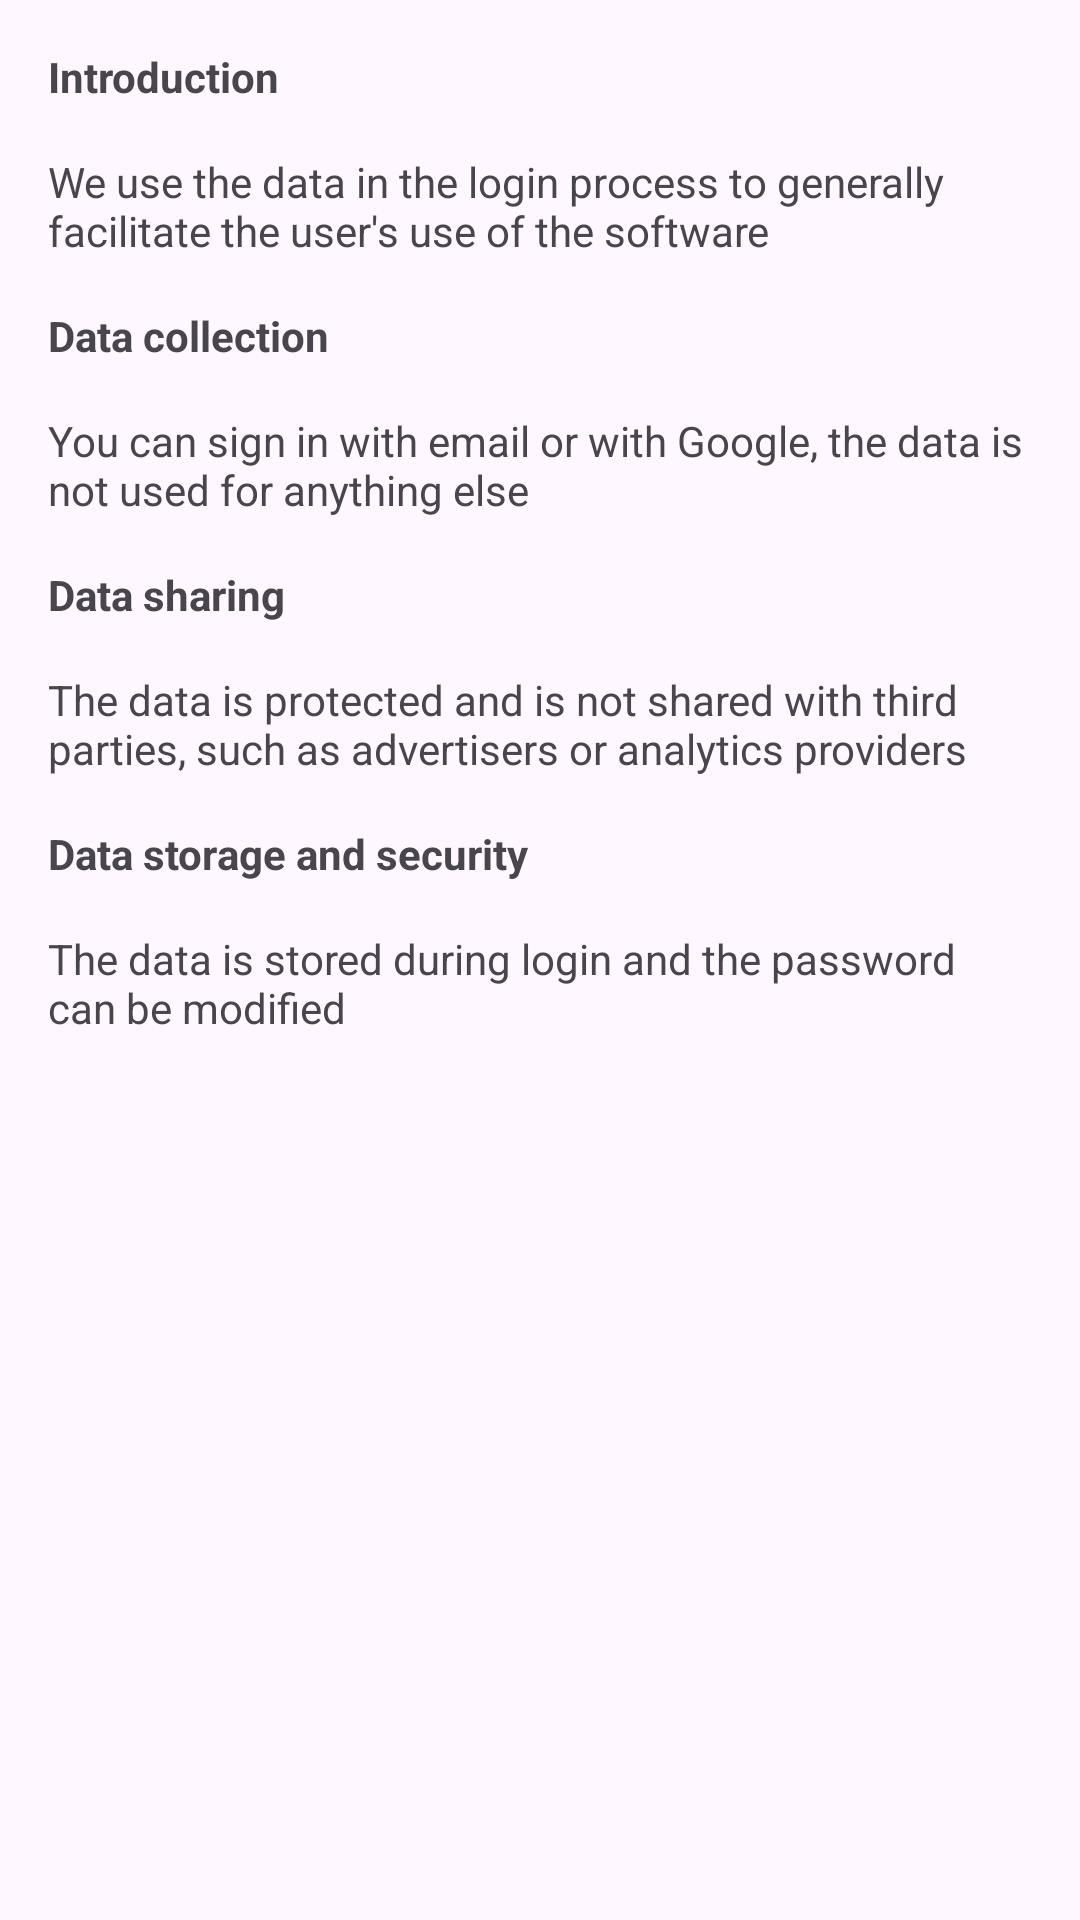

Android layout source for this screen:
<!-- AndroidManifest.xml: application theme Theme.WeNews -->
<!-- res/layout/fragment_privacy_policy.xml -->
<?xml version="1.0" encoding="utf-8"?>
<layout xmlns:android="http://schemas.android.com/apk/res/android"
    xmlns:app="http://schemas.android.com/apk/res-auto"
    xmlns:tools="http://schemas.android.com/tools">

    <data></data>

    <ScrollView
        android:layout_width="match_parent"
        android:layout_height="match_parent"
        tools:context=".ui.details.DetailsFragment">

        <androidx.constraintlayout.widget.ConstraintLayout
            android:layout_width="match_parent"
            android:layout_height="wrap_content">

            <TextView
                android:id="@+id/text2"
                android:layout_width="match_parent"
                android:layout_height="match_parent"
                android:layout_margin="@dimen/margin_medium"
                android:text="@string/Introduction"
                android:textSize="@dimen/text_large"
                android:textStyle="bold"
                app:layout_constraintEnd_toEndOf="parent"
                app:layout_constraintTop_toTopOf="parent" />

            <TextView
                android:id="@+id/text3"
                android:layout_width="match_parent"
                android:layout_height="match_parent"
                android:layout_margin="@dimen/margin_medium"
                android:text="@string/str_1"
                android:textSize="@dimen/text_large"
                app:layout_constraintEnd_toEndOf="parent"
                app:layout_constraintTop_toBottomOf="@+id/text2" />

            <TextView
                android:id="@+id/text4"
                android:layout_width="match_parent"
                android:layout_height="match_parent"
                android:layout_margin="@dimen/margin_medium"
                android:text="@string/Data_collection"
                android:textSize="@dimen/text_large"
                android:textStyle="bold"
                app:layout_constraintEnd_toEndOf="parent"
                app:layout_constraintTop_toBottomOf="@+id/text3" />

            <TextView
                android:id="@+id/text5"
                android:layout_width="match_parent"
                android:layout_height="match_parent"
                android:layout_margin="@dimen/margin_medium"
                android:text="@string/str_2"
                android:textSize="@dimen/text_large"
                app:layout_constraintEnd_toEndOf="parent"
                app:layout_constraintTop_toBottomOf="@+id/text4" />

            <TextView
                android:id="@+id/text6"
                android:layout_width="match_parent"
                android:layout_height="match_parent"
                android:layout_margin="@dimen/margin_medium"
                android:text="@string/Data_sharing"
                android:textSize="@dimen/text_large"
                android:textStyle="bold"
                app:layout_constraintEnd_toEndOf="parent"
                app:layout_constraintTop_toBottomOf="@+id/text5" />

            <TextView
                android:id="@+id/text7"
                android:layout_width="match_parent"
                android:layout_height="match_parent"
                android:layout_margin="@dimen/margin_medium"
                android:text="@string/str_3"
                android:textSize="@dimen/text_large"
                app:layout_constraintEnd_toEndOf="parent"
                app:layout_constraintTop_toBottomOf="@+id/text6" />

            <TextView
                android:id="@+id/text8"
                android:layout_width="match_parent"
                android:layout_height="match_parent"
                android:layout_margin="@dimen/margin_medium"
                android:text="@string/Data_storage_and_security"
                android:textSize="@dimen/text_large"
                android:textStyle="bold"
                app:layout_constraintEnd_toEndOf="parent"
                app:layout_constraintTop_toBottomOf="@+id/text7" />

            <TextView
                android:id="@+id/text9"
                android:layout_width="match_parent"
                android:layout_height="match_parent"
                android:layout_margin="@dimen/margin_medium"
                android:text="@string/str_4"
                android:textSize="@dimen/text_large"
                app:layout_constraintEnd_toEndOf="parent"
                app:layout_constraintTop_toBottomOf="@+id/text8" />
        </androidx.constraintlayout.widget.ConstraintLayout>
    </ScrollView>
</layout>
<!-- resources referenced by this layout -->
<resources>
  <dimen name="margin_medium">16dp</dimen>
  <string name="Data_collection">Data collection</string>
  <string name="Data_sharing">Data sharing</string>
  <string name="Data_storage_and_security">Data storage and security</string>
  <string name="Introduction">Introduction</string>
  <string name="str_1">We use the data in the login process to generally facilitate the user\'s use of the software</string>
  <string name="str_2">You can sign in with email or with Google, the data is not used for anything else</string>
  <string name="str_3">The data is protected and is not shared with third parties, such as advertisers or analytics providers</string>
  <string name="str_4">The data is stored during login and the password can be modified</string>
  <style name="Theme.WeNews" parent="Theme.Material3.Light.NoActionBar">
          
          <item name="colorPrimary">@color/red</item>
          <item name="colorPrimaryVariant">@color/white</item>
          <item name="colorOnPrimary">@color/white</item>
          
          <item name="colorSecondary">@color/red</item>
          <item name="colorSecondaryVariant">@color/red</item>
          <item name="colorOnSecondary">@color/black_400</item>
          
          <item name="android:statusBarColor">@android:color/transparent</item>
          
  
          <item name="windowActionBarOverlay">true</item>
      </style>
  <color name="red">#AD1111</color>
  <color name="white">#FFFFFFFF</color>
  <color name="black_400">#3D3D3D</color>
</resources>
